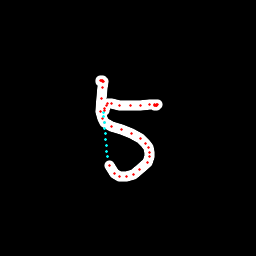

Values plotted in this chart, from the file beside it:
x, y, hover, eod
100.1, 81.49, 0.0, 0.0
100.3, 80.97, 0.0, 0.0
101.3, 80.53, 0.0, 0.0
102.1, 80.72, 0.0, 0.0
102.6, 81.22, 0.0, 0.0
103, 81.8, 0.0, 0.0
102.8, 87.47, 0.0, 0.0
101.5, 98.55, 0.0, 0.0
100.2, 111.4, 0.0, 0.0
102.2, 118.7, 0.0, 0.0
104.2, 122.1, 0.0, 0.0
112, 126.1, 0.0, 0.0
121.6, 129.5, 0.0, 0.0
131.2, 133.2, 0.0, 0.0
140.7, 138.5, 0.0, 0.0
145.9, 143.1, 0.0, 0.0
149, 147.2, 0.0, 0.0
149.7, 152.1, 0.0, 0.0
150, 156.4, 0.0, 0.0
147.5, 162.1, 0.0, 0.0
139.7, 169.8, 0.0, 0.0
133.8, 174.3, 0.0, 0.0
126.2, 176.8, 0.0, 0.0
119, 176.4, 0.0, 0.0
114.3, 173.6, 0.0, 0.0
109.2, 165.7, 0.0, 0.0
107.2, 156.9, 1.0, 0.0
106.7, 151.2, 1.0, 0.0
106.3, 145.4, 1.0, 0.0
105.8, 139.7, 1.0, 0.0
105.3, 134, 1.0, 0.0
104.9, 128.2, 1.0, 0.0
104.4, 122.5, 1.0, 0.0
103.9, 116.8, 1.0, 0.0
103.9, 112.8, 1.0, 0.0
104.5, 110.5, 0.0, 0.0
104.9, 108.4, 0.0, 0.0
106.4, 105.2, 0.0, 0.0
107.9, 103.8, 0.0, 0.0
111.3, 104, 0.0, 0.0
119.7, 105.5, 0.0, 0.0
130.5, 105.5, 0.0, 0.0
140.3, 105.2, 0.0, 0.0
149.9, 104.6, 0.0, 0.0
154.9, 104.8, 0.0, 0.0
157.1, 104.6, 0.0, 0.0
156.8, 104.9, 0.0, 0.0
156.5, 105.1, 0.0, 0.0
156.2, 105.3, 0.0, 0.0
155.8, 105.4, 0.0, 0.0
154.8, 105.4, 0.0, 1.0
